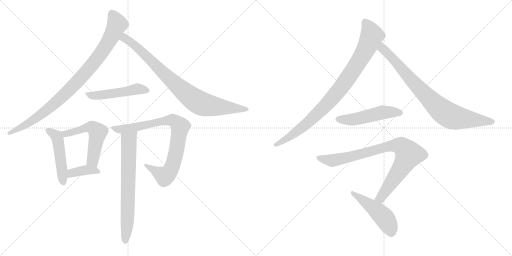
t = 0.00 s
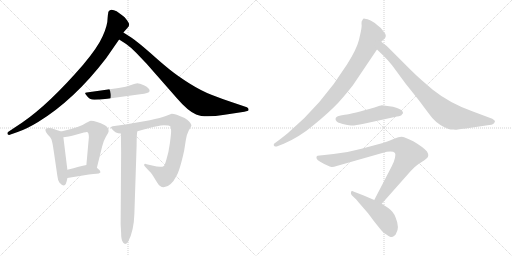
t = 2.09 s
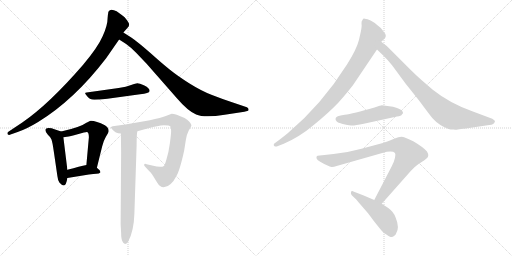
t = 4.18 s
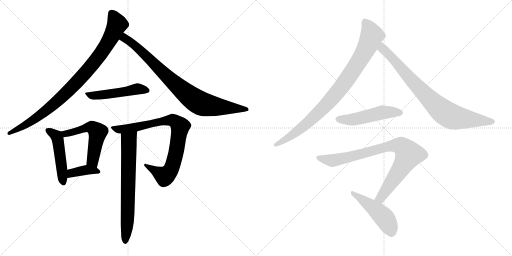
t = 6.26 s
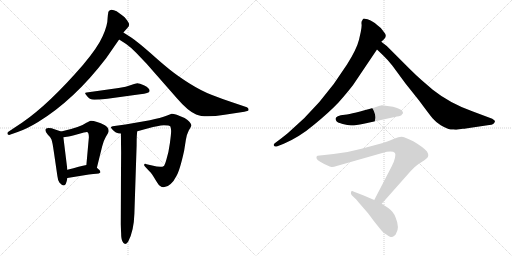
t = 8.35 s
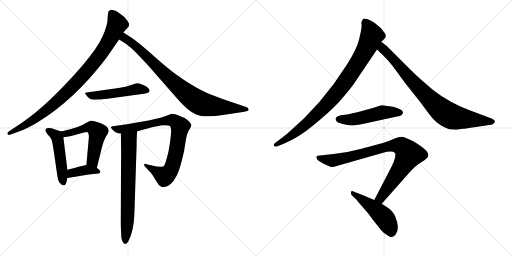
t = 10.44 s

The animated SVG that drew these frames (rendered in a browser with its animation timeline set to each time). Animation: 13 CSS @keyframes rules; one cycle of 10.44 s.

<svg version="1.1" viewBox="0 0 2048 1024" xmlns="http://www.w3.org/2000/svg">
  <g stroke="lightgray" stroke-dasharray="1,1" stroke-width="1" transform="scale(4, 4)">
    <line x1="0" y1="0" x2="256" y2="256"></line>
    <line x1="256" y1="0" x2="0" y2="256"></line>
    <line x1="128" y1="0" x2="128" y2="256"></line>
    <line x1="0" y1="128" x2="256" y2="128"></line>
    <line x1="256" y1="0" x2="512" y2="256"></line>
    <line x1="512" y1="0" x2="256" y2="256"></line>
    <line x1="384" y1="0" x2="384" y2="256"></line>
    <line x1="256" y1="128" x2="512" y2="128"></line>
  </g>
<g transform="scale(1, -1) translate(0, -850)">
   <style type="text/css">
    @keyframes keyframes0 {
      from {
       stroke: black;
       stroke-dashoffset: 930;
       stroke-width: 128;
       }
       75% {
       animation-timing-function: step-end;
       stroke: black;
       stroke-dashoffset: 0;
       stroke-width: 128;
       }
       to {
       stroke: black;
       stroke-width: 1024;
       }
       }
       #make-me-a-hanzi-animation-0 {
         animation: keyframes0 1.006836s both;
         animation-delay: 0.000000s;
         animation-timing-function: linear;
       }
    @keyframes keyframes1 {
      from {
       stroke: black;
       stroke-dashoffset: 858;
       stroke-width: 128;
       }
       74% {
       animation-timing-function: step-end;
       stroke: black;
       stroke-dashoffset: 0;
       stroke-width: 128;
       }
       to {
       stroke: black;
       stroke-width: 1024;
       }
       }
       #make-me-a-hanzi-animation-1 {
         animation: keyframes1 0.948242s both;
         animation-delay: 1.006836s;
         animation-timing-function: linear;
       }
    @keyframes keyframes2 {
      from {
       stroke: black;
       stroke-dashoffset: 504;
       stroke-width: 128;
       }
       62% {
       animation-timing-function: step-end;
       stroke: black;
       stroke-dashoffset: 0;
       stroke-width: 128;
       }
       to {
       stroke: black;
       stroke-width: 1024;
       }
       }
       #make-me-a-hanzi-animation-2 {
         animation: keyframes2 0.660156s both;
         animation-delay: 1.955078s;
         animation-timing-function: linear;
       }
    @keyframes keyframes3 {
      from {
       stroke: black;
       stroke-dashoffset: 488;
       stroke-width: 128;
       }
       61% {
       animation-timing-function: step-end;
       stroke: black;
       stroke-dashoffset: 0;
       stroke-width: 128;
       }
       to {
       stroke: black;
       stroke-width: 1024;
       }
       }
       #make-me-a-hanzi-animation-3 {
         animation: keyframes3 0.647135s both;
         animation-delay: 2.615234s;
         animation-timing-function: linear;
       }
    @keyframes keyframes4 {
      from {
       stroke: black;
       stroke-dashoffset: 540;
       stroke-width: 128;
       }
       64% {
       animation-timing-function: step-end;
       stroke: black;
       stroke-dashoffset: 0;
       stroke-width: 128;
       }
       to {
       stroke: black;
       stroke-width: 1024;
       }
       }
       #make-me-a-hanzi-animation-4 {
         animation: keyframes4 0.689453s both;
         animation-delay: 3.262369s;
         animation-timing-function: linear;
       }
    @keyframes keyframes5 {
      from {
       stroke: black;
       stroke-dashoffset: 384;
       stroke-width: 128;
       }
       56% {
       animation-timing-function: step-end;
       stroke: black;
       stroke-dashoffset: 0;
       stroke-width: 128;
       }
       to {
       stroke: black;
       stroke-width: 1024;
       }
       }
       #make-me-a-hanzi-animation-5 {
         animation: keyframes5 0.562500s both;
         animation-delay: 3.951822s;
         animation-timing-function: linear;
       }
    @keyframes keyframes6 {
      from {
       stroke: black;
       stroke-dashoffset: 838;
       stroke-width: 128;
       }
       73% {
       animation-timing-function: step-end;
       stroke: black;
       stroke-dashoffset: 0;
       stroke-width: 128;
       }
       to {
       stroke: black;
       stroke-width: 1024;
       }
       }
       #make-me-a-hanzi-animation-6 {
         animation: keyframes6 0.931966s both;
         animation-delay: 4.514322s;
         animation-timing-function: linear;
       }
    @keyframes keyframes7 {
      from {
       stroke: black;
       stroke-dashoffset: 703;
       stroke-width: 128;
       }
       70% {
       animation-timing-function: step-end;
       stroke: black;
       stroke-dashoffset: 0;
       stroke-width: 128;
       }
       to {
       stroke: black;
       stroke-width: 1024;
       }
       }
       #make-me-a-hanzi-animation-7 {
         animation: keyframes7 0.822103s both;
         animation-delay: 5.446288s;
         animation-timing-function: linear;
       }
    @keyframes keyframes8 {
      from {
       stroke: black;
       stroke-dashoffset: 905;
       stroke-width: 128;
       }
       75% {
       animation-timing-function: step-end;
       stroke: black;
       stroke-dashoffset: 0;
       stroke-width: 128;
       }
       to {
       stroke: black;
       stroke-width: 1024;
       }
       }
       #make-me-a-hanzi-animation-8 {
         animation: keyframes8 0.986491s both;
         animation-delay: 6.268391s;
         animation-timing-function: linear;
       }
    @keyframes keyframes9 {
      from {
       stroke: black;
       stroke-dashoffset: 827;
       stroke-width: 128;
       }
       73% {
       animation-timing-function: step-end;
       stroke: black;
       stroke-dashoffset: 0;
       stroke-width: 128;
       }
       to {
       stroke: black;
       stroke-width: 1024;
       }
       }
       #make-me-a-hanzi-animation-9 {
         animation: keyframes9 0.923014s both;
         animation-delay: 7.254882s;
         animation-timing-function: linear;
       }
    @keyframes keyframes10 {
      from {
       stroke: black;
       stroke-dashoffset: 505;
       stroke-width: 128;
       }
       62% {
       animation-timing-function: step-end;
       stroke: black;
       stroke-dashoffset: 0;
       stroke-width: 128;
       }
       to {
       stroke: black;
       stroke-width: 1024;
       }
       }
       #make-me-a-hanzi-animation-10 {
         animation: keyframes10 0.660970s both;
         animation-delay: 8.177896s;
         animation-timing-function: linear;
       }
    @keyframes keyframes11 {
      from {
       stroke: black;
       stroke-dashoffset: 864;
       stroke-width: 128;
       }
       74% {
       animation-timing-function: step-end;
       stroke: black;
       stroke-dashoffset: 0;
       stroke-width: 128;
       }
       to {
       stroke: black;
       stroke-width: 1024;
       }
       }
       #make-me-a-hanzi-animation-11 {
         animation: keyframes11 0.953125s both;
         animation-delay: 8.838866s;
         animation-timing-function: linear;
       }
    @keyframes keyframes12 {
      from {
       stroke: black;
       stroke-dashoffset: 485;
       stroke-width: 128;
       }
       61% {
       animation-timing-function: step-end;
       stroke: black;
       stroke-dashoffset: 0;
       stroke-width: 128;
       }
       to {
       stroke: black;
       stroke-width: 1024;
       }
       }
       #make-me-a-hanzi-animation-12 {
         animation: keyframes12 0.644694s both;
         animation-delay: 9.791991s;
         animation-timing-function: linear;
       }
</style>
<path d="M 432.5 796.5 Q 431.5 792.5 430.5 779.5 Q 430.5 748.5 410.5 705.5 Q 391.5 661.5 332.5 591.5 Q 196.5 434.5 90.5 361.5 L 33.5 323.5 Q 29.5 321.5 29.5 317.5 Q 29.5 310.5 36.5 310.5 L 70.5 322.5 Q 106.5 334.5 152.5 362.5 Q 297.5 451.5 424.5 617.5 L 476.5 692.5 L 493.5 720.5 L 514.5 744.5 Q 515.5 746.5 516.5 752.5 Q 517.5 758.5 498.5 781.5 Q 487.5 790.5 466.5 805.5 Q 455.5 811.5 445.5 811.5 Q 432.5 809.5 432.5 796.5 Z" fill="lightgray"></path> 
<path d="M 476.5 692.5 L 504.5 674.5 Q 524.5 660.5 544.5 639.5 L 586.5 595.5 L 708.5 456.5 Q 751.5 406.5 784.5 392.5 Q 818.5 377.5 898.5 391.5 L 977.5 403.5 Q 993.5 406.5 994.5 410.5 Q 994.5 419.5 987.5 421.5 L 922.5 443.5 Q 886.5 455.5 845.5 471.5 Q 804.5 487.5 756.5 517.5 Q 709.5 547.5 678.5 572.5 Q 648.5 596.5 600.5 639.5 Q 552.5 681.5 526.5 699.5 L 493.5 720.5 C 468.5 736.5 451.5 708.5 476.5 692.5 Z" fill="lightgray"></path> 
<path d="M 474.5 498.5 L 346.5 480.5 Q 340.5 479.5 340.5 477.5 Q 340.5 475.5 345.5 469.5 Q 357.5 451.5 377.5 451.5 Q 398.5 451.5 429.5 455.5 L 560.5 473.5 Q 596.5 476.5 598.5 486.5 Q 598.5 498.5 577.5 508.5 Q 556.5 517.5 549.5 517.5 Q 543.5 517.5 524.5 510.5 Q 505.5 503.5 474.5 498.5 Z" fill="lightgray"></path> 
<path d="M 244.5 324.5 L 217.5 333.5 Q 207.5 338.5 194.5 338.5 Q 181.5 338.5 181.5 330.5 Q 181.5 321.5 191.5 311.5 Q 202.5 301.5 205.5 293.5 Q 209.5 284.5 215.5 242.5 L 229.5 146.5 Q 231.5 128.5 237.5 120.5 Q 247.5 108.5 255.5 108.5 Q 264.5 108.5 269.5 138.5 L 269.5 171.5 L 253.5 301.5 C 250.5 322.5 250.5 322.5 244.5 324.5 Z" fill="lightgray"></path> 
<path d="M 387.5 179.5 L 408.5 264.5 Q 413.5 286.5 423.5 303.5 Q 434.5 320.5 434.5 325.5 Q 435.5 340.5 419.5 349.5 Q 385.5 367.5 362.5 367.5 Q 360.5 367.5 345.5 359.5 Q 321.5 341.5 244.5 324.5 C 215.5 317.5 223.5 297.5 253.5 301.5 L 267.5 303.5 Q 279.5 304.5 310.5 313.5 Q 342.5 322.5 346.5 322.5 Q 355.5 322.5 355.5 301.5 L 345.5 190.5 C 342.5 160.5 380.5 150.5 387.5 179.5 Z" fill="lightgray"></path> 
<path d="M 269.5 138.5 L 355.5 152.5 Q 375.5 155.5 385.5 155.5 Q 396.5 155.5 401.5 160.5 Q 401.5 165.5 398.5 169.5 L 387.5 179.5 C 369.5 195.5 369.5 195.5 345.5 190.5 Q 321.5 185.5 269.5 171.5 C 240.5 163.5 239.5 133.5 269.5 138.5 Z" fill="lightgray"></path> 
<path d="M 549.5 325.5 L 593.5 337.5 Q 632.5 348.5 655.5 349.5 Q 678.5 349.5 681.5 344.5 Q 684.5 338.5 684.5 326.5 Q 684.5 314.5 679.5 277.5 Q 674.5 240.5 666.5 215.5 Q 659.5 190.5 655.5 186.5 Q 644.5 178.5 608.5 188.5 L 586.5 193.5 Q 576.5 198.5 576.5 189.5 Q 576.5 187.5 583.5 180.5 L 598.5 164.5 Q 602.5 161.5 612.5 146.5 L 628.5 120.5 Q 639.5 101.5 654.5 101.5 Q 669.5 101.5 682.5 114.5 Q 696.5 127.5 704.5 144.5 Q 718.5 165.5 736.5 247.5 L 743.5 291.5 Q 746.5 312.5 755.5 329.5 Q 765.5 345.5 765.5 348.5 Q 765.5 351.5 763.5 354.5 Q 763.5 356.5 757.5 363.5 Q 752.5 369.5 738.5 378.5 Q 701.5 395.5 686.5 395.5 L 668.5 388.5 Q 642.5 378.5 599.5 369.5 L 501.5 352.5 L 450.5 345.5 Q 444.5 343.5 443.5 341.5 Q 443.5 339.5 448.5 333.5 Q 461.5 316.5 483.5 316.5 L 549.5 325.5 Z" fill="lightgray"></path> 
<path d="M 483.5 316.5 L 484.5 240.5 L 482.5 -46.5 L 484.5 -81.5 Q 484.5 -104.5 489.5 -114.5 Q 498.5 -135.5 512.5 -116.5 Q 535.5 -73.5 537.5 -4.5 L 546.5 269.5 Q 546.5 316.5 549.5 325.5 C 553.5 355.5 483.5 346.5 483.5 316.5 Z" fill="lightgray"></path> 
<path d="M 1525.0 683.5 L 1536.0 693.5 Q 1551.0 706.5 1534.0 724.5 Q 1524.0 740.5 1511.0 748.5 Q 1480.0 775.5 1459.0 775.5 Q 1452.0 776.5 1450.0 770.5 Q 1445.0 765.5 1446.0 755.5 Q 1448.0 745.5 1443.0 722.5 L 1436.0 691.5 Q 1427.0 654.5 1388.0 592.5 Q 1288.0 433.5 1152.0 318.5 Q 1116.0 289.5 1115.0 289.5 L 1103.0 280.5 Q 1092.0 274.5 1096.0 267.5 Q 1101.0 262.5 1107.0 264.5 L 1135.0 275.5 Q 1198.0 302.5 1256.0 351.5 Q 1315.0 399.5 1354.0 440.5 Q 1392.0 483.5 1413.0 511.5 L 1508.0 652.5 L 1525.0 683.5 Z" fill="lightgray"></path> 
<path d="M 1831.0 332.5 L 1851.0 335.5 Q 1861.0 335.5 1863.0 336.5 L 1957.0 350.5 Q 1977.0 351.5 1980.0 365.5 Q 1980.0 369.5 1969.0 375.5 L 1889.0 405.5 Q 1799.0 437.5 1731.0 491.5 L 1687.0 529.5 Q 1663.0 550.5 1639.0 574.5 L 1547.0 666.5 L 1525.0 683.5 C 1501.0 701.5 1486.0 673.5 1508.0 652.5 L 1532.0 629.5 Q 1548.0 614.5 1569.0 588.5 L 1622.0 516.5 L 1677.0 447.5 Q 1719.0 390.5 1731.0 376.5 Q 1743.0 362.5 1763.0 349.5 Q 1787.0 336.5 1794.0 334.5 Q 1801.0 332.5 1816.0 332.5 Q 1822.0 330.5 1831.0 332.5 Z" fill="lightgray"></path> 
<path d="M 1572.0 423.5 L 1527.0 429.5 Q 1525.0 429.5 1498.0 420.5 Q 1411.0 395.5 1379.0 391.5 Q 1330.0 386.5 1346.0 365.5 Q 1351.0 359.5 1371.0 354.5 Q 1391.0 349.5 1404.0 348.5 Q 1418.0 347.5 1455.0 355.5 L 1588.0 384.5 Q 1605.0 387.5 1606.0 390.5 L 1611.0 396.5 Q 1614.0 398.5 1608.0 408.5 Q 1601.0 414.5 1572.0 423.5 Z" fill="lightgray"></path> 
<path d="M 1527.0 35.5 L 1643.0 166.5 Q 1656.0 181.5 1674.0 194.5 Q 1692.0 206.5 1695.0 207.5 L 1706.0 216.5 Q 1719.0 225.5 1708.0 244.5 Q 1695.0 260.5 1653.0 285.5 Q 1635.0 294.5 1619.0 300.5 Q 1603.0 306.5 1579.0 296.5 Q 1556.0 286.5 1535.0 279.5 L 1446.0 255.5 Q 1392.0 240.5 1334.0 234.5 L 1270.0 227.5 Q 1264.0 225.5 1266.0 217.5 Q 1269.0 205.5 1319.0 184.5 L 1326.0 182.5 Q 1329.0 180.5 1350.0 187.5 L 1529.0 238.5 Q 1569.0 249.5 1580.0 238.5 Q 1583.0 234.5 1580.0 219.5 Q 1577.0 204.5 1566.0 183.5 L 1497.0 50.5 C 1483.0 23.5 1507.0 13.5 1527.0 35.5 Z" fill="lightgray"></path> 
<path d="M 1553.0 18.5 L 1527.0 35.5 L 1497.0 50.5 L 1455.0 68.5 L 1416.0 83.5 Q 1406.0 88.5 1404.0 82.5 Q 1402.0 75.5 1407.0 69.5 L 1425.0 52.5 Q 1427.0 49.5 1441.0 33.5 L 1473.0 -3.5 L 1496.0 -34.5 L 1525.0 -70.5 Q 1534.0 -81.5 1544.0 -86.5 Q 1555.0 -94.5 1562.0 -97.5 Q 1570.0 -100.5 1577.0 -92.5 Q 1582.0 -90.5 1584.0 -84.5 Q 1600.0 -60.5 1582.0 -18.5 Q 1574.0 3.5 1553.0 18.5 Z" fill="lightgray"></path> 
      <clipPath id="make-me-a-hanzi-clip-0">
      <path d="M 432.5 796.5 Q 431.5 792.5 430.5 779.5 Q 430.5 748.5 410.5 705.5 Q 391.5 661.5 332.5 591.5 Q 196.5 434.5 90.5 361.5 L 33.5 323.5 Q 29.5 321.5 29.5 317.5 Q 29.5 310.5 36.5 310.5 L 70.5 322.5 Q 106.5 334.5 152.5 362.5 Q 297.5 451.5 424.5 617.5 L 476.5 692.5 L 493.5 720.5 L 514.5 744.5 Q 515.5 746.5 516.5 752.5 Q 517.5 758.5 498.5 781.5 Q 487.5 790.5 466.5 805.5 Q 455.5 811.5 445.5 811.5 Q 432.5 809.5 432.5 796.5 Z" fill="lightgray"></path>
      </clipPath>
      <path clip-path="url(#make-me-a-hanzi-clip-0)" d="M 446.5 797.5 L 468.5 752.5 L 429.5 676.5 L 355.5 575.5 L 280.5 494.5 L 193.5 415.5 L 109.5 354.5 L 36.5 317.5 " fill="none" id="make-me-a-hanzi-animation-0" stroke-dasharray="802 1604" stroke-linecap="round"></path>

      <clipPath id="make-me-a-hanzi-clip-1">
      <path d="M 476.5 692.5 L 504.5 674.5 Q 524.5 660.5 544.5 639.5 L 586.5 595.5 L 708.5 456.5 Q 751.5 406.5 784.5 392.5 Q 818.5 377.5 898.5 391.5 L 977.5 403.5 Q 993.5 406.5 994.5 410.5 Q 994.5 419.5 987.5 421.5 L 922.5 443.5 Q 886.5 455.5 845.5 471.5 Q 804.5 487.5 756.5 517.5 Q 709.5 547.5 678.5 572.5 Q 648.5 596.5 600.5 639.5 Q 552.5 681.5 526.5 699.5 L 493.5 720.5 C 468.5 736.5 451.5 708.5 476.5 692.5 Z" fill="lightgray"></path>
      </clipPath>
      <path clip-path="url(#make-me-a-hanzi-clip-1)" d="M 496.5 712.5 L 501.5 696.5 L 566.5 645.5 L 673.5 538.5 L 787.5 445.5 L 816.5 432.5 L 865.5 423.5 L 987.5 414.5 " fill="none" id="make-me-a-hanzi-animation-1" stroke-dasharray="730 1460" stroke-linecap="round"></path>

      <clipPath id="make-me-a-hanzi-clip-2">
      <path d="M 474.5 498.5 L 346.5 480.5 Q 340.5 479.5 340.5 477.5 Q 340.5 475.5 345.5 469.5 Q 357.5 451.5 377.5 451.5 Q 398.5 451.5 429.5 455.5 L 560.5 473.5 Q 596.5 476.5 598.5 486.5 Q 598.5 498.5 577.5 508.5 Q 556.5 517.5 549.5 517.5 Q 543.5 517.5 524.5 510.5 Q 505.5 503.5 474.5 498.5 Z" fill="lightgray"></path>
      </clipPath>
      <path clip-path="url(#make-me-a-hanzi-clip-2)" d="M 345.5 475.5 L 373.5 467.5 L 478.5 479.5 L 539.5 493.5 L 589.5 489.5 " fill="none" id="make-me-a-hanzi-animation-2" stroke-dasharray="376 752" stroke-linecap="round"></path>

      <clipPath id="make-me-a-hanzi-clip-3">
      <path d="M 244.5 324.5 L 217.5 333.5 Q 207.5 338.5 194.5 338.5 Q 181.5 338.5 181.5 330.5 Q 181.5 321.5 191.5 311.5 Q 202.5 301.5 205.5 293.5 Q 209.5 284.5 215.5 242.5 L 229.5 146.5 Q 231.5 128.5 237.5 120.5 Q 247.5 108.5 255.5 108.5 Q 264.5 108.5 269.5 138.5 L 269.5 171.5 L 253.5 301.5 C 250.5 322.5 250.5 322.5 244.5 324.5 Z" fill="lightgray"></path>
      </clipPath>
      <path clip-path="url(#make-me-a-hanzi-clip-3)" d="M 191.5 328.5 L 226.5 305.5 L 231.5 291.5 L 253.5 117.5 " fill="none" id="make-me-a-hanzi-animation-3" stroke-dasharray="360 720" stroke-linecap="round"></path>

      <clipPath id="make-me-a-hanzi-clip-4">
      <path d="M 387.5 179.5 L 408.5 264.5 Q 413.5 286.5 423.5 303.5 Q 434.5 320.5 434.5 325.5 Q 435.5 340.5 419.5 349.5 Q 385.5 367.5 362.5 367.5 Q 360.5 367.5 345.5 359.5 Q 321.5 341.5 244.5 324.5 C 215.5 317.5 223.5 297.5 253.5 301.5 L 267.5 303.5 Q 279.5 304.5 310.5 313.5 Q 342.5 322.5 346.5 322.5 Q 355.5 322.5 355.5 301.5 L 345.5 190.5 C 342.5 160.5 380.5 150.5 387.5 179.5 Z" fill="lightgray"></path>
      </clipPath>
      <path clip-path="url(#make-me-a-hanzi-clip-4)" d="M 256.5 322.5 L 270.5 316.5 L 351.5 341.5 L 367.5 340.5 L 384.5 329.5 L 390.5 321.5 L 370.5 212.5 L 382.5 188.5 " fill="none" id="make-me-a-hanzi-animation-4" stroke-dasharray="412 824" stroke-linecap="round"></path>

      <clipPath id="make-me-a-hanzi-clip-5">
      <path d="M 269.5 138.5 L 355.5 152.5 Q 375.5 155.5 385.5 155.5 Q 396.5 155.5 401.5 160.5 Q 401.5 165.5 398.5 169.5 L 387.5 179.5 C 369.5 195.5 369.5 195.5 345.5 190.5 Q 321.5 185.5 269.5 171.5 C 240.5 163.5 239.5 133.5 269.5 138.5 Z" fill="lightgray"></path>
      </clipPath>
      <path clip-path="url(#make-me-a-hanzi-clip-5)" d="M 275.5 144.5 L 287.5 158.5 L 344.5 170.5 L 395.5 163.5 " fill="none" id="make-me-a-hanzi-animation-5" stroke-dasharray="256 512" stroke-linecap="round"></path>

      <clipPath id="make-me-a-hanzi-clip-6">
      <path d="M 549.5 325.5 L 593.5 337.5 Q 632.5 348.5 655.5 349.5 Q 678.5 349.5 681.5 344.5 Q 684.5 338.5 684.5 326.5 Q 684.5 314.5 679.5 277.5 Q 674.5 240.5 666.5 215.5 Q 659.5 190.5 655.5 186.5 Q 644.5 178.5 608.5 188.5 L 586.5 193.5 Q 576.5 198.5 576.5 189.5 Q 576.5 187.5 583.5 180.5 L 598.5 164.5 Q 602.5 161.5 612.5 146.5 L 628.5 120.5 Q 639.5 101.5 654.5 101.5 Q 669.5 101.5 682.5 114.5 Q 696.5 127.5 704.5 144.5 Q 718.5 165.5 736.5 247.5 L 743.5 291.5 Q 746.5 312.5 755.5 329.5 Q 765.5 345.5 765.5 348.5 Q 765.5 351.5 763.5 354.5 Q 763.5 356.5 757.5 363.5 Q 752.5 369.5 738.5 378.5 Q 701.5 395.5 686.5 395.5 L 668.5 388.5 Q 642.5 378.5 599.5 369.5 L 501.5 352.5 L 450.5 345.5 Q 444.5 343.5 443.5 341.5 Q 443.5 339.5 448.5 333.5 Q 461.5 316.5 483.5 316.5 L 549.5 325.5 Z" fill="lightgray"></path>
      </clipPath>
      <path clip-path="url(#make-me-a-hanzi-clip-6)" d="M 449.5 339.5 L 487.5 333.5 L 681.5 369.5 L 704.5 362.5 L 716.5 350.5 L 720.5 338.5 L 705.5 242.5 L 678.5 163.5 L 656.5 146.5 L 583.5 187.5 " fill="none" id="make-me-a-hanzi-animation-6" stroke-dasharray="710 1420" stroke-linecap="round"></path>

      <clipPath id="make-me-a-hanzi-clip-7">
      <path d="M 483.5 316.5 L 484.5 240.5 L 482.5 -46.5 L 484.5 -81.5 Q 484.5 -104.5 489.5 -114.5 Q 498.5 -135.5 512.5 -116.5 Q 535.5 -73.5 537.5 -4.5 L 546.5 269.5 Q 546.5 316.5 549.5 325.5 C 553.5 355.5 483.5 346.5 483.5 316.5 Z" fill="lightgray"></path>
      </clipPath>
      <path clip-path="url(#make-me-a-hanzi-clip-7)" d="M 543.5 323.5 L 515.5 289.5 L 510.5 -11.5 L 501.5 -113.5 " fill="none" id="make-me-a-hanzi-animation-7" stroke-dasharray="575 1150" stroke-linecap="round"></path>

      <clipPath id="make-me-a-hanzi-clip-8">
      <path d="M 1525.0 683.5 L 1536.0 693.5 Q 1551.0 706.5 1534.0 724.5 Q 1524.0 740.5 1511.0 748.5 Q 1480.0 775.5 1459.0 775.5 Q 1452.0 776.5 1450.0 770.5 Q 1445.0 765.5 1446.0 755.5 Q 1448.0 745.5 1443.0 722.5 L 1436.0 691.5 Q 1427.0 654.5 1388.0 592.5 Q 1288.0 433.5 1152.0 318.5 Q 1116.0 289.5 1115.0 289.5 L 1103.0 280.5 Q 1092.0 274.5 1096.0 267.5 Q 1101.0 262.5 1107.0 264.5 L 1135.0 275.5 Q 1198.0 302.5 1256.0 351.5 Q 1315.0 399.5 1354.0 440.5 Q 1392.0 483.5 1413.0 511.5 L 1508.0 652.5 L 1525.0 683.5 Z" fill="lightgray"></path>
      </clipPath>
      <path clip-path="url(#make-me-a-hanzi-clip-8)" d="M 1462.0 759.5 L 1487.0 709.5 L 1457.0 640.5 L 1391.0 535.5 L 1311.0 437.5 L 1224.0 352.5 L 1163.0 305.5 L 1103.0 272.5 " fill="none" id="make-me-a-hanzi-animation-8" stroke-dasharray="777 1554" stroke-linecap="round"></path>

      <clipPath id="make-me-a-hanzi-clip-9">
      <path d="M 1831.0 332.5 L 1851.0 335.5 Q 1861.0 335.5 1863.0 336.5 L 1957.0 350.5 Q 1977.0 351.5 1980.0 365.5 Q 1980.0 369.5 1969.0 375.5 L 1889.0 405.5 Q 1799.0 437.5 1731.0 491.5 L 1687.0 529.5 Q 1663.0 550.5 1639.0 574.5 L 1547.0 666.5 L 1525.0 683.5 C 1501.0 701.5 1486.0 673.5 1508.0 652.5 L 1532.0 629.5 Q 1548.0 614.5 1569.0 588.5 L 1622.0 516.5 L 1677.0 447.5 Q 1719.0 390.5 1731.0 376.5 Q 1743.0 362.5 1763.0 349.5 Q 1787.0 336.5 1794.0 334.5 Q 1801.0 332.5 1816.0 332.5 Q 1822.0 330.5 1831.0 332.5 Z" fill="lightgray"></path>
      </clipPath>
      <path clip-path="url(#make-me-a-hanzi-clip-9)" d="M 1528.0 675.5 L 1533.0 654.5 L 1638.0 537.5 L 1777.0 400.5 L 1811.0 382.5 L 1969.0 364.5 " fill="none" id="make-me-a-hanzi-animation-9" stroke-dasharray="699 1398" stroke-linecap="round"></path>

      <clipPath id="make-me-a-hanzi-clip-10">
      <path d="M 1572.0 423.5 L 1527.0 429.5 Q 1525.0 429.5 1498.0 420.5 Q 1411.0 395.5 1379.0 391.5 Q 1330.0 386.5 1346.0 365.5 Q 1351.0 359.5 1371.0 354.5 Q 1391.0 349.5 1404.0 348.5 Q 1418.0 347.5 1455.0 355.5 L 1588.0 384.5 Q 1605.0 387.5 1606.0 390.5 L 1611.0 396.5 Q 1614.0 398.5 1608.0 408.5 Q 1601.0 414.5 1572.0 423.5 Z" fill="lightgray"></path>
      </clipPath>
      <path clip-path="url(#make-me-a-hanzi-clip-10)" d="M 1354.0 374.5 L 1402.0 371.5 L 1530.0 400.5 L 1600.0 400.5 " fill="none" id="make-me-a-hanzi-animation-10" stroke-dasharray="377 754" stroke-linecap="round"></path>

      <clipPath id="make-me-a-hanzi-clip-11">
      <path d="M 1527.0 35.5 L 1643.0 166.5 Q 1656.0 181.5 1674.0 194.5 Q 1692.0 206.5 1695.0 207.5 L 1706.0 216.5 Q 1719.0 225.5 1708.0 244.5 Q 1695.0 260.5 1653.0 285.5 Q 1635.0 294.5 1619.0 300.5 Q 1603.0 306.5 1579.0 296.5 Q 1556.0 286.5 1535.0 279.5 L 1446.0 255.5 Q 1392.0 240.5 1334.0 234.5 L 1270.0 227.5 Q 1264.0 225.5 1266.0 217.5 Q 1269.0 205.5 1319.0 184.5 L 1326.0 182.5 Q 1329.0 180.5 1350.0 187.5 L 1529.0 238.5 Q 1569.0 249.5 1580.0 238.5 Q 1583.0 234.5 1580.0 219.5 Q 1577.0 204.5 1566.0 183.5 L 1497.0 50.5 C 1483.0 23.5 1507.0 13.5 1527.0 35.5 Z" fill="lightgray"></path>
      </clipPath>
      <path clip-path="url(#make-me-a-hanzi-clip-11)" d="M 1276.0 219.5 L 1335.0 208.5 L 1564.0 267.5 L 1606.0 265.5 L 1635.0 232.5 L 1547.0 92.5 L 1519.0 56.5 L 1505.0 54.5 " fill="none" id="make-me-a-hanzi-animation-11" stroke-dasharray="736 1472" stroke-linecap="round"></path>

      <clipPath id="make-me-a-hanzi-clip-12">
      <path d="M 1553.0 18.5 L 1527.0 35.5 L 1497.0 50.5 L 1455.0 68.5 L 1416.0 83.5 Q 1406.0 88.5 1404.0 82.5 Q 1402.0 75.5 1407.0 69.5 L 1425.0 52.5 Q 1427.0 49.5 1441.0 33.5 L 1473.0 -3.5 L 1496.0 -34.5 L 1525.0 -70.5 Q 1534.0 -81.5 1544.0 -86.5 Q 1555.0 -94.5 1562.0 -97.5 Q 1570.0 -100.5 1577.0 -92.5 Q 1582.0 -90.5 1584.0 -84.5 Q 1600.0 -60.5 1582.0 -18.5 Q 1574.0 3.5 1553.0 18.5 Z" fill="lightgray"></path>
      </clipPath>
      <path clip-path="url(#make-me-a-hanzi-clip-12)" d="M 1410.0 77.5 L 1467.0 39.5 L 1533.0 -16.5 L 1562.0 -62.5 L 1565.0 -81.5 " fill="none" id="make-me-a-hanzi-animation-12" stroke-dasharray="357 714" stroke-linecap="round"></path>

</g>
</svg>
